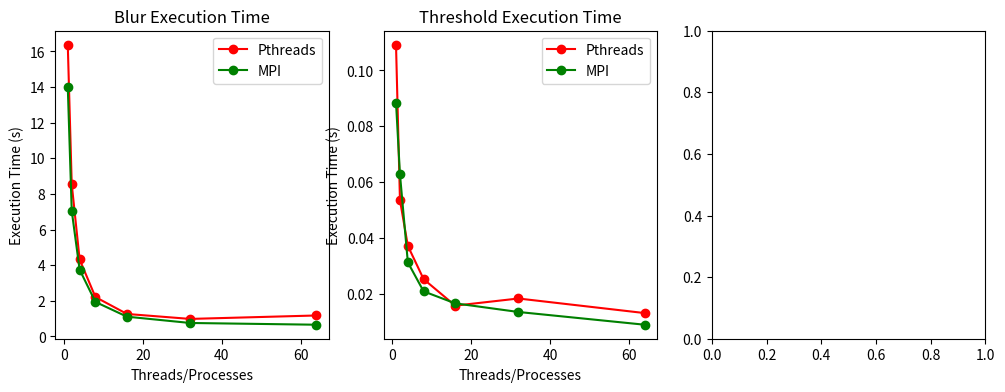

Reproduce this figure in Python. (Note: this script raises an exception after producing the figure.)
import matplotlib.pyplot as plt

x = [1, 2, 4, 8, 16, 32, 64]
blur_pthreads = [16.3786, 8.55247, 4.32111, 2.21067, 1.26054, 0.982082, 1.17529]
threshold_mpi = [0.088511, 0.062794, 0.031244, 0.020858, 0.016567, 0.013478, 0.008912]
threshold_pthreads = [0.109217, 0.0535817, 0.0371549, 0.0252247, 0.0157444, 0.0183072, 0.0130858]
blur_mpi = [14.018321, 7.058290, 3.750033, 1.937216, 1.107606, 0.754410, 0.656233]
lapl_omp = [0.181218, 0.104422, 0.064208, 0.043191, 0.034682, 0.051359]

# create subplots
fig, (ax1, ax2, ax3) = plt.subplots(1, 3, figsize=(12, 4))

# plot for blur
ax1.plot(x, blur_pthreads, 'ro-', label='Pthreads')
ax1.plot(x, blur_mpi, 'go-', label='MPI')
ax1.set_title('Blur Execution Time')
ax1.set_xlabel('Threads/Processes')
ax1.set_ylabel('Execution Time (s)')
ax1.legend()

# plot for threshold
ax2.plot(x, threshold_pthreads, 'ro-', label='Pthreads')
ax2.plot(x, threshold_mpi, 'go-', label='MPI')
ax2.set_title('Threshold Execution Time')
ax2.set_xlabel('Threads/Processes')
ax2.set_ylabel('Execution Time (s)')
ax2.legend()

# plot for lapl_omp
ax3.plot(x, lapl_omp, 'bo-', label='OpenMP')
ax3.set_title('Laplacian Execution Time')
ax3.set_xlabel('Threads')
ax3.set_ylabel('Execution Time (s)')
ax3.legend()

plt.show()
